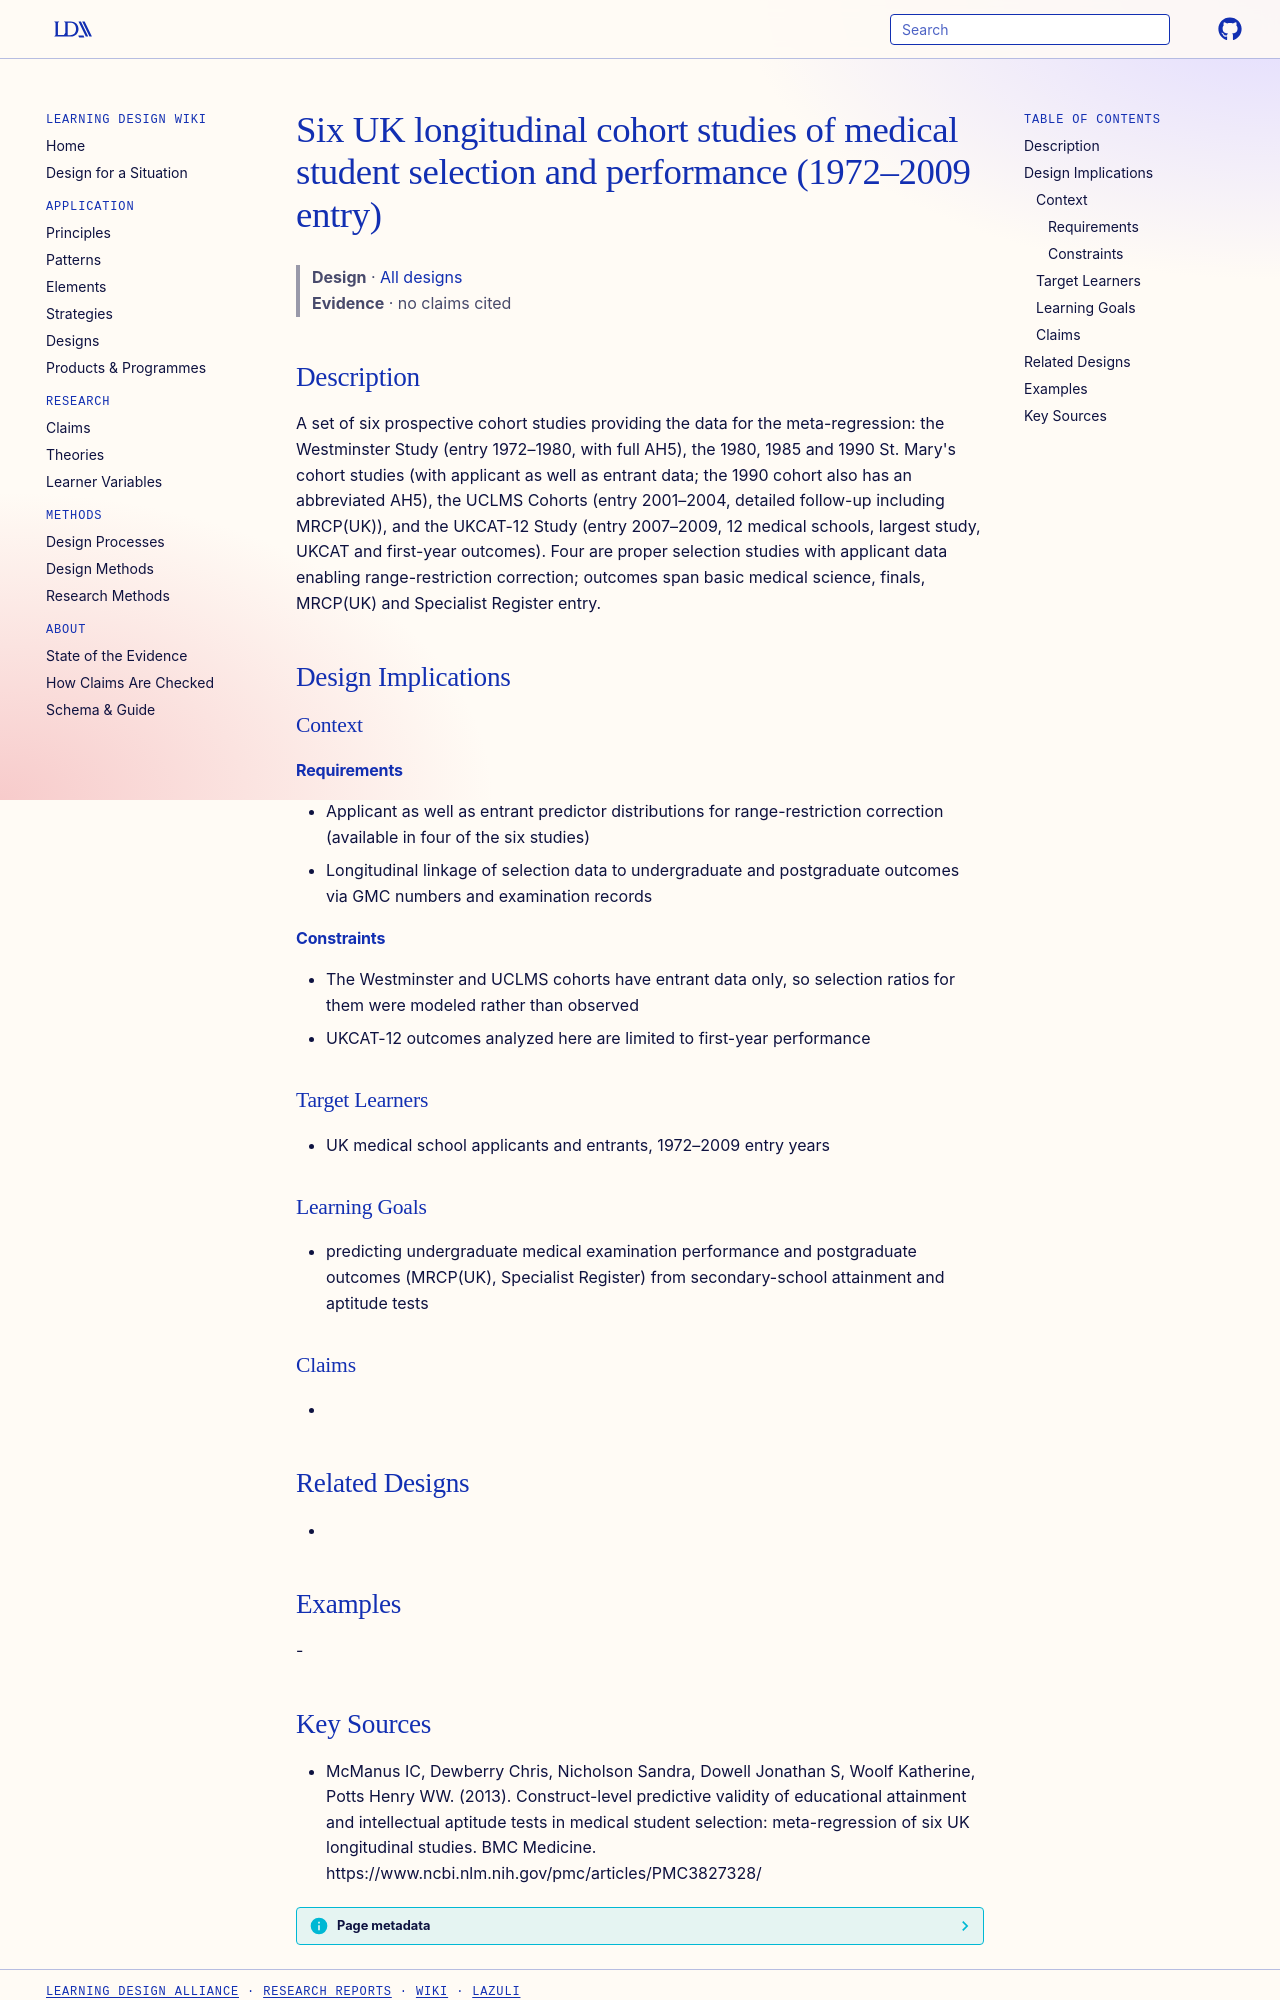

repository: Learning-Design-Alliance/learning-wiki · page: designs/six-uk-medical-selection-cohorts/index.html · generator: mkdocs

---
type: design
id: six-uk-medical-selection-cohorts
title: Six UK longitudinal cohort studies of medical student selection and performance (1972–2009 entry)
description: "A set of six prospective cohort studies providing the data for the meta-regression: the Westminster Study (entry 1972–1980, with full AH5), the 1980, 1985 and 1990 St."
status: review
generated:
  by: "process:settle-candidates"
  at: 2026-11-01
sources:
  - id: mcmanus-ic-2013
    resource: "https://www.ncbi.nlm.nih.gov/pmc/articles/PMC3827328/"
    title: "McManus IC, Dewberry Chris, Nicholson Sandra, Dowell Jonathan S, Woolf Katherine, Potts Henry WW. (2013). Construct-level predictive validity of educational attainment and intellectual aptitude tests in medical student selection: meta-regression of six UK longitudinal studies. BMC Medicine. https://www.ncbi.nlm.nih.gov/pmc/articles/PMC3827328/"
    author: McManus IC, Dewberry Chris, Nicholson Sandra, Dowell Jonathan S, Woolf Katherine, Potts Henry WW
---

# Six UK longitudinal cohort studies of medical student selection and performance (1972–2009 entry)

> **Design** · [All designs](index.md)
> **Evidence** · no claims cited

## Description
A set of six prospective cohort studies providing the data for the meta-regression: the Westminster Study (entry 1972–1980, with full AH5), the 1980, 1985 and 1990 St. Mary's cohort studies (with applicant as well as entrant data; the 1990 cohort also has an abbreviated AH5), the UCLMS Cohorts (entry 2001–2004, detailed follow-up including MRCP(UK)), and the UKCAT-12 Study (entry 2007–2009, 12 medical schools, largest study, UKCAT and first-year outcomes). Four are proper selection studies with applicant data enabling range-restriction correction; outcomes span basic medical science, finals, MRCP(UK) and Specialist Register entry.

## Design Implications

### Context
#### Requirements
- Applicant as well as entrant predictor distributions for range-restriction correction (available in four of the six studies)
- Longitudinal linkage of selection data to undergraduate and postgraduate outcomes via GMC numbers and examination records
#### Constraints
- The Westminster and UCLMS cohorts have entrant data only, so selection ratios for them were modeled rather than observed
- UKCAT-12 outcomes analyzed here are limited to first-year performance

### Target Learners
- UK medical school applicants and entrants, 1972–2009 entry years

### Learning Goals
- predicting undergraduate medical examination performance and postgraduate outcomes (MRCP(UK), Specialist Register) from secondary-school attainment and aptitude tests

### Claims
- 

## Related Designs
- 

## Examples
-
